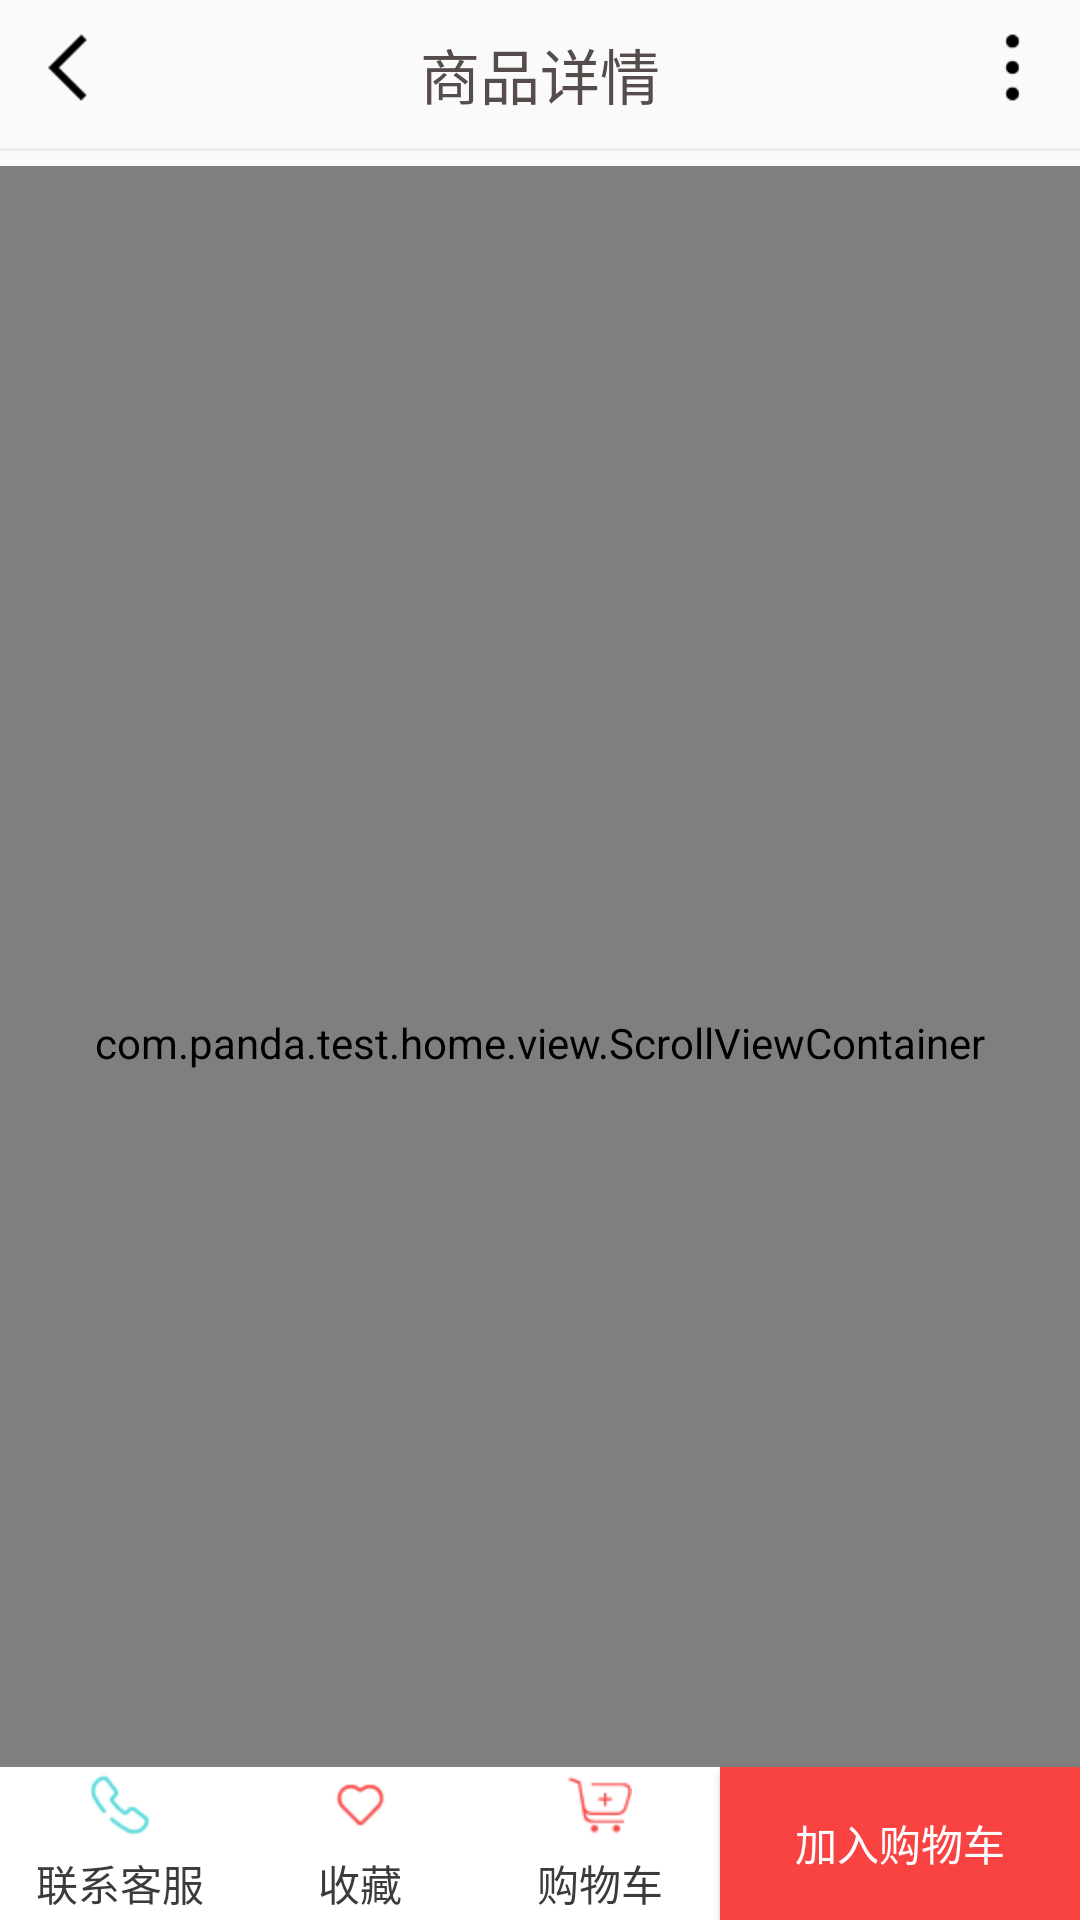

The Android layout XML behind this screen, and the referenced resources:
<!-- AndroidManifest.xml: application theme AppTheme -->
<!-- res/layout/activity_goods_show.xml -->
<?xml version="1.0" encoding="utf-8"?>
<RelativeLayout
    xmlns:android="http://schemas.android.com/apk/res/android"
    android:orientation="vertical"
    android:layout_width="match_parent"
    android:layout_height="match_parent">
    <LinearLayout
        android:id="@+id/ll"
        android:layout_width="match_parent"
        android:layout_height="wrap_content"
        android:padding="10dp">

        <ImageButton
            android:id="@+id/ib_good_info_back"
            android:layout_width="25dp"
            android:layout_height="25dp"
            android:background="@mipmap/left" />

        <TextView
            android:layout_width="0dp"
            android:layout_height="wrap_content"
            android:layout_weight="1"
            android:gravity="center"
            android:text="商品详情"
            android:textColor="#564c4c"
            android:textSize="20sp" />

        <ImageButton
            android:id="@+id/ib_good_info_more"
            android:layout_width="25dp"
            android:layout_height="25dp"
            android:background="@mipmap/ib_good_info_more" />

    </LinearLayout>
    
    <View
        android:id="@+id/ve"
        android:layout_width="match_parent"
        android:layout_height="1dp"
        android:background="#eeee"
        android:layout_below="@id/ll"/>

    <FrameLayout
        android:layout_width="match_parent"
        android:layout_height="match_parent"
        android:layout_marginTop="5dp"
        android:layout_below="@id/ve">

        <LinearLayout
            android:layout_width="match_parent"
            android:layout_height="match_parent"
            android:orientation="vertical">

            <com.panda.test.home.view.ScrollViewContainer
                android:layout_width="match_parent"
                android:layout_height="match_parent">

                <ScrollView
                    android:layout_width="match_parent"
                    android:layout_height="match_parent"
                    android:scrollbars="none">

                    <LinearLayout
                        android:layout_width="match_parent"
                        android:layout_height="match_parent"
                        android:background="#fff"
                        android:orientation="vertical">

                        <ImageView
                            android:id="@+id/iv_good_info_image"
                            android:layout_width="match_parent"
                            android:layout_height="460dp"
                            android:scaleType="fitXY"
                            android:src="@mipmap/img_defeated"
                            />

                        <TextView
                            android:id="@+id/tv_good_info_name"
                            android:layout_width="match_parent"
                            android:layout_height="wrap_content"
                            android:layout_marginLeft="10dp"
                            android:text="—————————"
                            android:textSize="20sp"
                            android:textColor="#323427" />

                        <TextView
                            android:id="@+id/tv_good_info_desc"
                            android:layout_width="match_parent"
                            android:layout_height="wrap_content"
                            android:padding="10dp"
                            android:text="预售截止10月15日,预售期为限量礼盒版,包括特制木盒x1、商品x1、精美明信片x1"
                            android:textColor="#767f86" />

                        <TextView
                            android:id="@+id/tv_good_info_price"
                            android:layout_width="match_parent"
                            android:layout_height="wrap_content"
                            android:padding="10dp"
                            android:text="￥00.00"
                            android:textColor="#ed3f3f"
                            android:textSize="20sp" />

                        <View
                            android:layout_width="match_parent"
                            android:layout_height="1dp"
                            android:layout_margin="10dp"
                            android:background="#eeee" />

                        <LinearLayout
                            android:layout_width="match_parent"
                            android:layout_height="wrap_content"
                            android:orientation="horizontal"
                            android:padding="10dp">

                            <TextView
                                android:layout_width="wrap_content"
                                android:layout_height="wrap_content"
                                android:text="由"
                                android:textColor="#3c3d40" />

                            <TextView
                                android:id="@+id/tv_good_info_store"
                                android:layout_width="wrap_content"
                                android:layout_height="wrap_content"
                                android:text="PandaHu"
                                android:textColor="#ff4040" />

                            <TextView
                                android:layout_width="wrap_content"
                                android:layout_height="wrap_content"
                                android:text="发货"
                                android:textColor="#3c3d40" />
                        </LinearLayout>

                        <View
                            android:layout_width="match_parent"
                            android:layout_height="8dp"
                            android:background="#eeee" />

                        <TextView
                            android:id="@+id/tv_good_info_style"
                            android:layout_width="match_parent"
                            android:layout_height="wrap_content"
                            android:drawableRight="@drawable/home_arrow_right"
                            android:padding="10dp"
                            android:text="请选择款式"
                            android:textColor="#3c3d40" />

                        <View
                            android:layout_width="match_parent"
                            android:layout_height="8dp"
                            android:background="#eeee" />

                        <TextView
                            android:layout_width="match_parent"
                            android:layout_height="wrap_content"
                            android:padding="10dp"
                            android:text="提示：普通商品享有质量问题7天退货，签收后3个工作日内可换货。其他特殊商品（如手办）的售后以页面说明为准"
                            android:textColor="#3c3d40" />

                        <View
                            android:layout_width="match_parent"
                            android:layout_height="8dp"
                            android:background="#eeee" />

                        <TextView
                            android:layout_width="match_parent"
                            android:layout_height="wrap_content"
                            android:gravity="center"
                            android:padding="10dp"
                            android:text="图文详情"
                            android:textColor="#3c3d40"
                            android:textSize="15sp" />

                        <View
                            android:layout_width="match_parent"
                            android:layout_height="1dp"
                            android:background="#ed3f3f" />

                    </LinearLayout>
                </ScrollView>

                <ScrollView
                    android:layout_width="match_parent"
                    android:layout_height="match_parent">

                    <WebView
                        android:id="@+id/wb_good_info_more"
                        android:layout_width="match_parent"
                        android:layout_height="300dp"></WebView>

                </ScrollView>

            </com.panda.test.home.view.ScrollViewContainer>
        </LinearLayout>

        <LinearLayout
            android:id="@+id/ll_goods_root"
            android:layout_width="match_parent"
            android:layout_height="wrap_content"
            android:layout_gravity="bottom"
            android:background="#fff">

            <TextView
                android:id="@+id/tv_good_info_callcenter"
                android:layout_width="0dp"
                android:layout_height="wrap_content"
                android:layout_weight="1"
                android:drawablePadding="5dp"
                android:drawableTop="@mipmap/icon_goods_callserver"
                android:gravity="center"
                android:padding="2dp"
                android:text="联系客服"
                android:textColor="#393b3e" />

            <TextView
                android:id="@+id/tv_good_info_collection"
                android:layout_width="0dp"
                android:layout_height="wrap_content"
                android:layout_weight="1"
                android:drawablePadding="5dp"
                android:drawableTop="@mipmap/icon_goods_uncollected"
                android:gravity="center"
                android:padding="2dp"
                android:text="收藏"
                android:textColor="#393b3e" />


            <TextView
                android:id="@+id/tv_good_info_cart"
                android:layout_width="0dp"
                android:layout_height="wrap_content"
                android:layout_weight="1"
                android:drawablePadding="5dp"
                android:drawableTop="@mipmap/icon_goods_cart"
                android:gravity="center"
                android:padding="2dp"
                android:text="购物车"
                android:textColor="#393b3e" />

            <Button
                android:id="@+id/btn_good_info_addcart"
                android:layout_width="120dp"
                android:layout_height="51dp"
                android:layout_gravity="center"
                android:gravity="center"
                android:text="加入购物车"
                android:background="@drawable/add_cart_bg_selector"
                android:textColor="#fff" />
        </LinearLayout>

        <include layout="@layout/more_layout" />
    </FrameLayout>
</RelativeLayout>
<!-- res/layout/more_layout.xml (included above) -->
<?xml version="1.0" encoding="utf-8"?>
<LinearLayout
    android:id="@+id/ll_root"
    xmlns:android="http://schemas.android.com/apk/res/android"
    android:orientation="vertical"
    android:layout_width="match_parent"
    android:layout_height="match_parent"
    android:visibility="gone"
    >

    <LinearLayout
        android:layout_width="match_parent"
        android:layout_height="wrap_content"
        android:background="#fff"
        android:orientation="horizontal"
        >

        <TextView
            android:id="@+id/tv_more_share"
            android:layout_width="0dp"
            android:layout_height="wrap_content"
            android:layout_weight="1"
            android:gravity="center"
            android:text="分享"
            android:textColor="#b5b5b5" />

        <TextView
            android:id="@+id/tv_more_search"
            android:layout_width="0dp"
            android:layout_height="wrap_content"
            android:layout_weight="1"
            android:gravity="center"
            android:text="搜索"
            android:textColor="#b5b5b5" />

        <TextView
            android:id="@+id/tv_more_home"
            android:layout_width="0dp"
            android:layout_height="wrap_content"
            android:layout_weight="1"
            android:gravity="center"
            android:text="首页"
            android:textColor="#b5b5b5" />
    </LinearLayout>

    <Button
        android:id="@+id/btn_more"
        android:layout_width="match_parent"
        android:layout_height="match_parent"
        android:background="#88000000" />

</LinearLayout>
<!-- resources referenced by this layout -->
<resources>
  <!-- drawable add_cart_bg_selector (drawable) -->
  <?xml version="1.0" encoding="utf-8"?>
  <selector xmlns:android="http://schemas.android.com/apk/res/android">
      <item android:drawable="@drawable/add_cart_button_false" android:state_pressed="true" />
      <item android:drawable="@drawable/add_cart_button_true" android:state_pressed="false" />
  </selector>
  <!-- mipmap ib_good_info_more: png bitmap (mipmap-hdpi, 504 bytes) -->
  <!-- mipmap icon_goods_callserver: png bitmap (mipmap-hdpi, 838 bytes) -->
  <!-- mipmap icon_goods_cart: png bitmap (mipmap-hdpi, 835 bytes) -->
  <!-- mipmap icon_goods_uncollected: png bitmap (mipmap-hdpi, 583 bytes) -->
  <!-- mipmap img_defeated: png bitmap (mipmap-hdpi, 2059 bytes) -->
  <!-- mipmap left: png bitmap (mipmap-hdpi, 358 bytes) -->
  <style name="AppTheme" parent="Theme.AppCompat.Light.DarkActionBar">
          
          <item name="colorPrimary">@color/colorPrimary</item>
          <item name="colorPrimaryDark">@color/colorPrimaryDark</item>
          <item name="colorAccent">@color/colorAccent</item>
      </style>
  <!-- drawable add_cart_button_false: png bitmap (drawable, 172 bytes) -->
  <!-- drawable add_cart_button_true: png bitmap (drawable, 184 bytes) -->
  <!-- not gathered from this repository: default colours our renderer supplied (Android Studio template values) -->
  <color name="colorPrimary">#FF6200EE</color>
  <color name="colorPrimaryDark">#FF3700B3</color>
  <color name="colorAccent">#FF03DAC5</color>
</resources>
